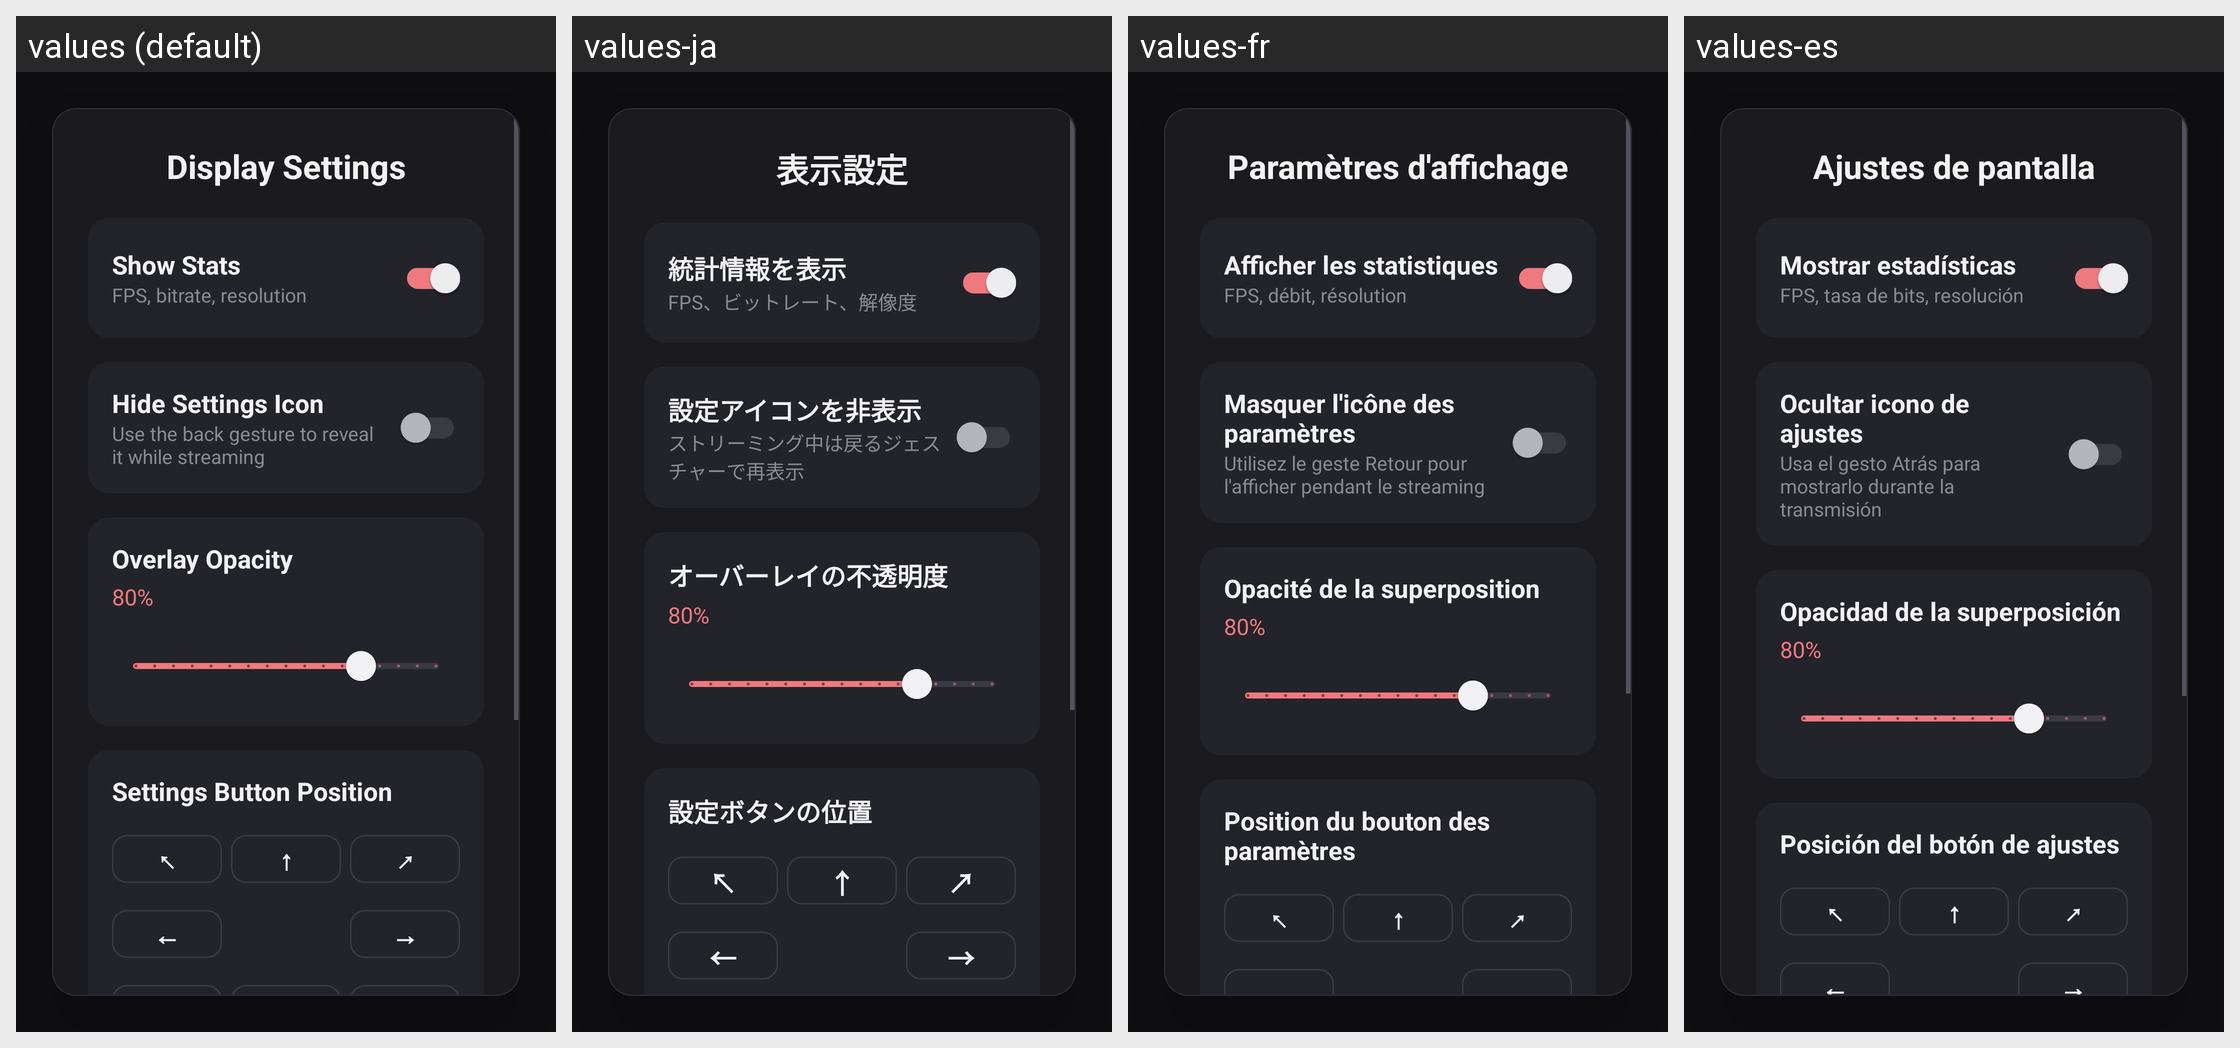

The Android screen above is rendered under several locales of the same app. Produce the string resources it draws, with the default and per-locale values.
Android screen res/layout/dialog_settings.xml rendered under 4 locales, left to right: values (default), values-ja, values-fr, values-es. Device: Nexus 5 (rendered at 1080×1920; each locale shown at half size, 540×960, under a caption strip naming it); theme AppTheme.
Other locales in the repository, not shown: values-de, values-ko, values-ru.
Strings drawn on this screen, with the default value and each locale's value (text and hints the layout hard-codes, and strings that could not be matched under every locale, appear in the picture but are not listed):

display_settings_title
  values: Display Settings
  values-ja: 表示設定
  values-fr: Paramètres d'affichage
  values-es: Ajustes de pantalla

display_show_stats
  values: Show Stats
  values-ja: 統計情報を表示
  values-fr: Afficher les statistiques
  values-es: Mostrar estadísticas

display_show_stats_summary
  values: FPS, bitrate, resolution
  values-ja: FPS、ビットレート、解像度
  values-fr: FPS, débit, résolution
  values-es: FPS, tasa de bits, resolución

display_hide_settings_icon
  values: Hide Settings Icon
  values-ja: 設定アイコンを非表示
  values-fr: Masquer l'icône des paramètres
  values-es: Ocultar icono de ajustes

display_hide_settings_icon_summary
  values: Use the back gesture to reveal it while streaming
  values-ja: ストリーミング中は戻るジェスチャーで再表示
  values-fr: Utilisez le geste Retour pour l'afficher pendant le streaming
  values-es: Usa el gesto Atrás para mostrarlo durante la transmisión

display_overlay_opacity
  values: Overlay Opacity
  values-ja: オーバーレイの不透明度
  values-fr: Opacité de la superposition
  values-es: Opacidad de la superposición

display_button_position
  values: Settings Button Position
  values-ja: 設定ボタンの位置
  values-fr: Position du bouton des paramètres
  values-es: Posición del botón de ajustes
